Labelled photos from "600x600data", an image-classification folder in AndyWang1996/DeepLearningProjectGroup4. The possible labels are: normal, pneumonia.

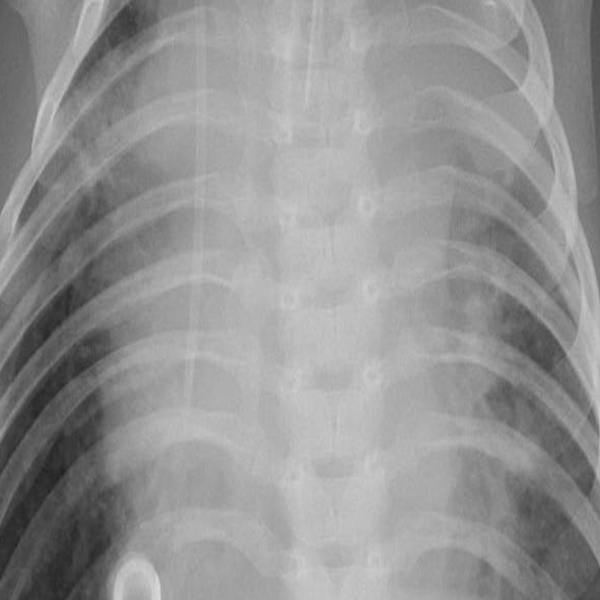
Label: pneumonia

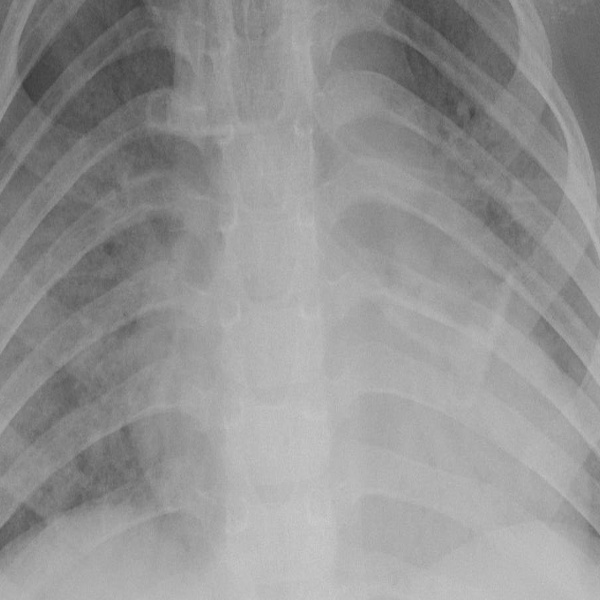
Label: pneumonia

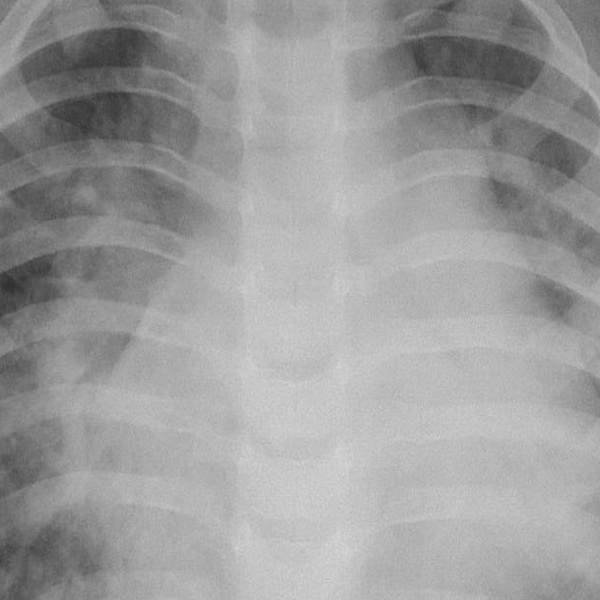
Label: pneumonia

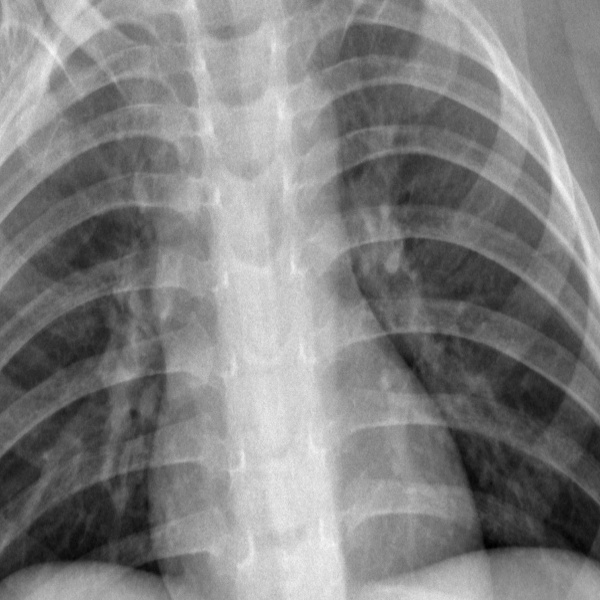
Label: normal

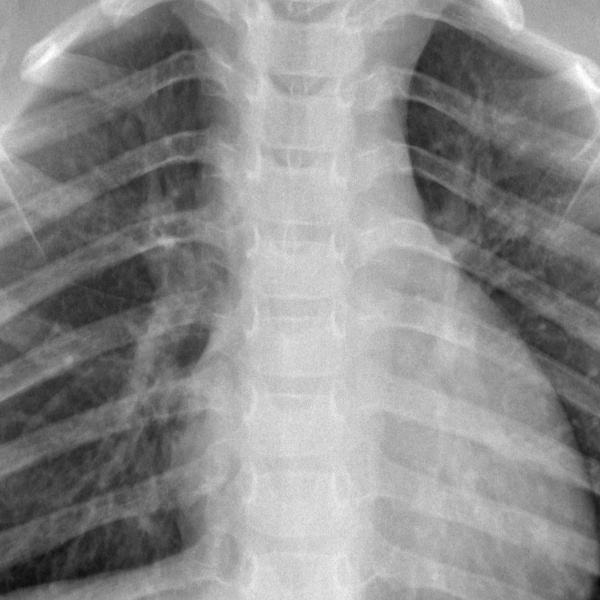
Label: normal

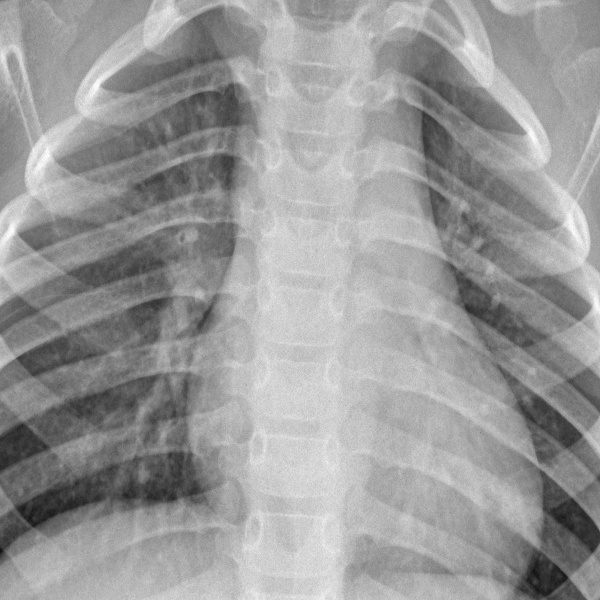
Label: normal
